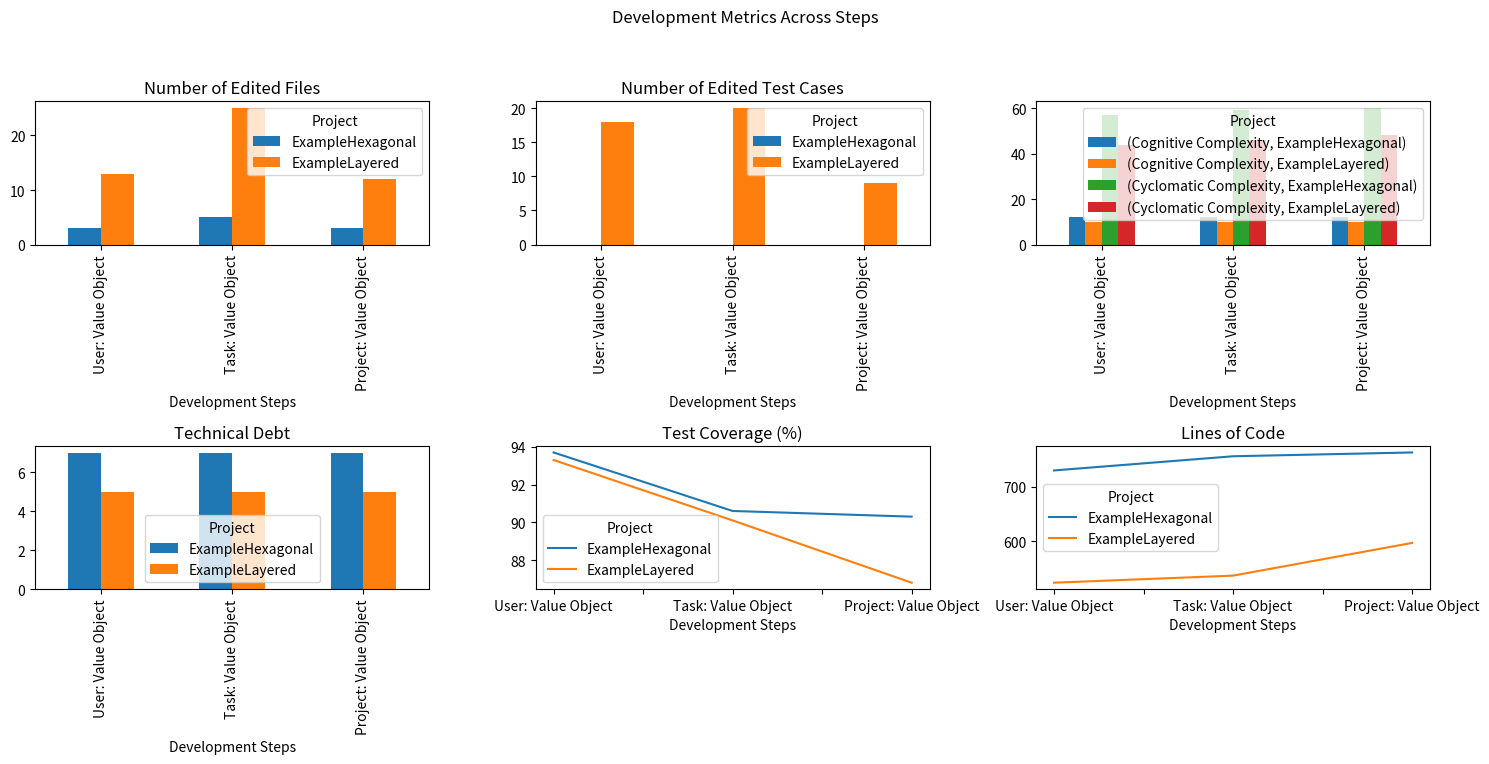

The matplotlib source for this figure:
import matplotlib.pyplot as plt
import pandas as pd
import numpy as np

# Data for ExampleLayered
layered_steps = ['User: Value Object', 'Task: Value Object', 'Project: Value Object']
layered_edited_files_over_all = [13, 25, 12]
layered_edited_tests = [18, 20, 9]
layered_cyclomatic_complexity = [44, 46, 48]
layered_cognitive_complexity = [10, 10, 10]
layered_technical_dept = [5, 5, 5]
layered_test_coverage = [93.3, 90.1, 86.8]
layered_loc = [524, 537, 597]

# Data for ExampleHexagonal
hexagonal_steps = ['User: Value Object', 'Task: Value Object', 'Project: Value Object']
hexagonal_edited_files_over_all = [3, 5, 3]
hexagonal_edited_tests = [0, 0, 0]
hexagonal_cyclomatic_complexity = [57, 59, 60]
hexagonal_cognitive_complexity = [12, 12, 12]
hexagonal_technical_dept = [7, 7, 7]
hexagonal_test_coverage = [93.7, 90.6, 90.3]
hexagonal_loc = [730, 756, 763]

# Convert data to Pandas DataFrame
layered_data = {
    'Step': layered_steps,
    'Edited Files': layered_edited_files_over_all,
    'Edited Test Case': layered_edited_tests,
    'Cyclomatic Complexity': layered_cyclomatic_complexity,
    'Cognitive Complexity': layered_cognitive_complexity,
    'Technical Dept': layered_technical_dept,
    'Test Coverage': layered_test_coverage,
    'LOC': layered_loc,
}

hexagonal_data = {
    'Step': hexagonal_steps,
    'Edited Files': hexagonal_edited_files_over_all,
    'Edited Test Case': hexagonal_edited_tests,
    'Cyclomatic Complexity': hexagonal_cyclomatic_complexity,
    'Cognitive Complexity': hexagonal_cognitive_complexity,
    'Technical Dept': hexagonal_technical_dept,
    'Test Coverage': hexagonal_test_coverage,
    'LOC': hexagonal_loc,
}

# Add 'Project' column
layered_df = pd.DataFrame(layered_data)
layered_df['Project'] = 'ExampleLayered'

hexagonal_df = pd.DataFrame(hexagonal_data)
hexagonal_df['Project'] = 'ExampleHexagonal'

# Combine both projects in one DataFrame
combined_df = pd.concat([layered_df, hexagonal_df])

# Define the order of steps
step_order = ['User: Value Object', 'Task: Value Object', 'Project: Value Object']
combined_df['Step'] = pd.Categorical(combined_df['Step'], categories=step_order, ordered=True)

# Define axis labels
x_axis_label = 'Development Steps'
y_axis_label = {
    'Edited Files': 'Number of Edited Files',
    'Edited Test Case': 'Number of Edited Test Cases',
    'Cyclomatic Complexity': 'Cyclomatic Complexity',
    'Cognitive Complexity': 'Cognitive Complexity',
    'Technical Dept': 'Technical Debt',
    'Test Coverage': 'Test Coverage (%)',
    'LOC': 'Lines of Code'
}

# Create a plot with all subplots together
fig, axes = plt.subplots(nrows=2, ncols=3, figsize=(15, 8))

# Plot each metric
for i, (metric, plot_type) in enumerate([('Edited Files', 'bar'), ('Edited Test Case', 'bar'),
                                          (['Cyclomatic Complexity', 'Cognitive Complexity'], 'bar'),
                                          ('Technical Dept', 'bar'), ('Test Coverage', 'line'), ('LOC', 'line')]):
    row = i // 3
    col = i % 3

    ax = axes[row, col]

    if isinstance(metric, list):
        # Handle the case when the metric is a list
        combined_df.pivot_table(index='Step', columns='Project', values=metric).plot(kind=plot_type, ax=ax)
    else:
        combined_df.pivot_table(index='Step', columns='Project', values=metric).plot(kind=plot_type, ax=ax)
        ax.set_title(y_axis_label[metric])

    ax.set_xlabel(x_axis_label)
    ax.legend(title='Project')

# Adjust layout and save the combined plot
plt.tight_layout()
plt.savefig('combined_plots.png')

# Add a title and show the combined plot
plt.suptitle('Development Metrics Across Steps')
plt.tight_layout(rect=[0, 0.03, 1, 0.95])
plt.show()
